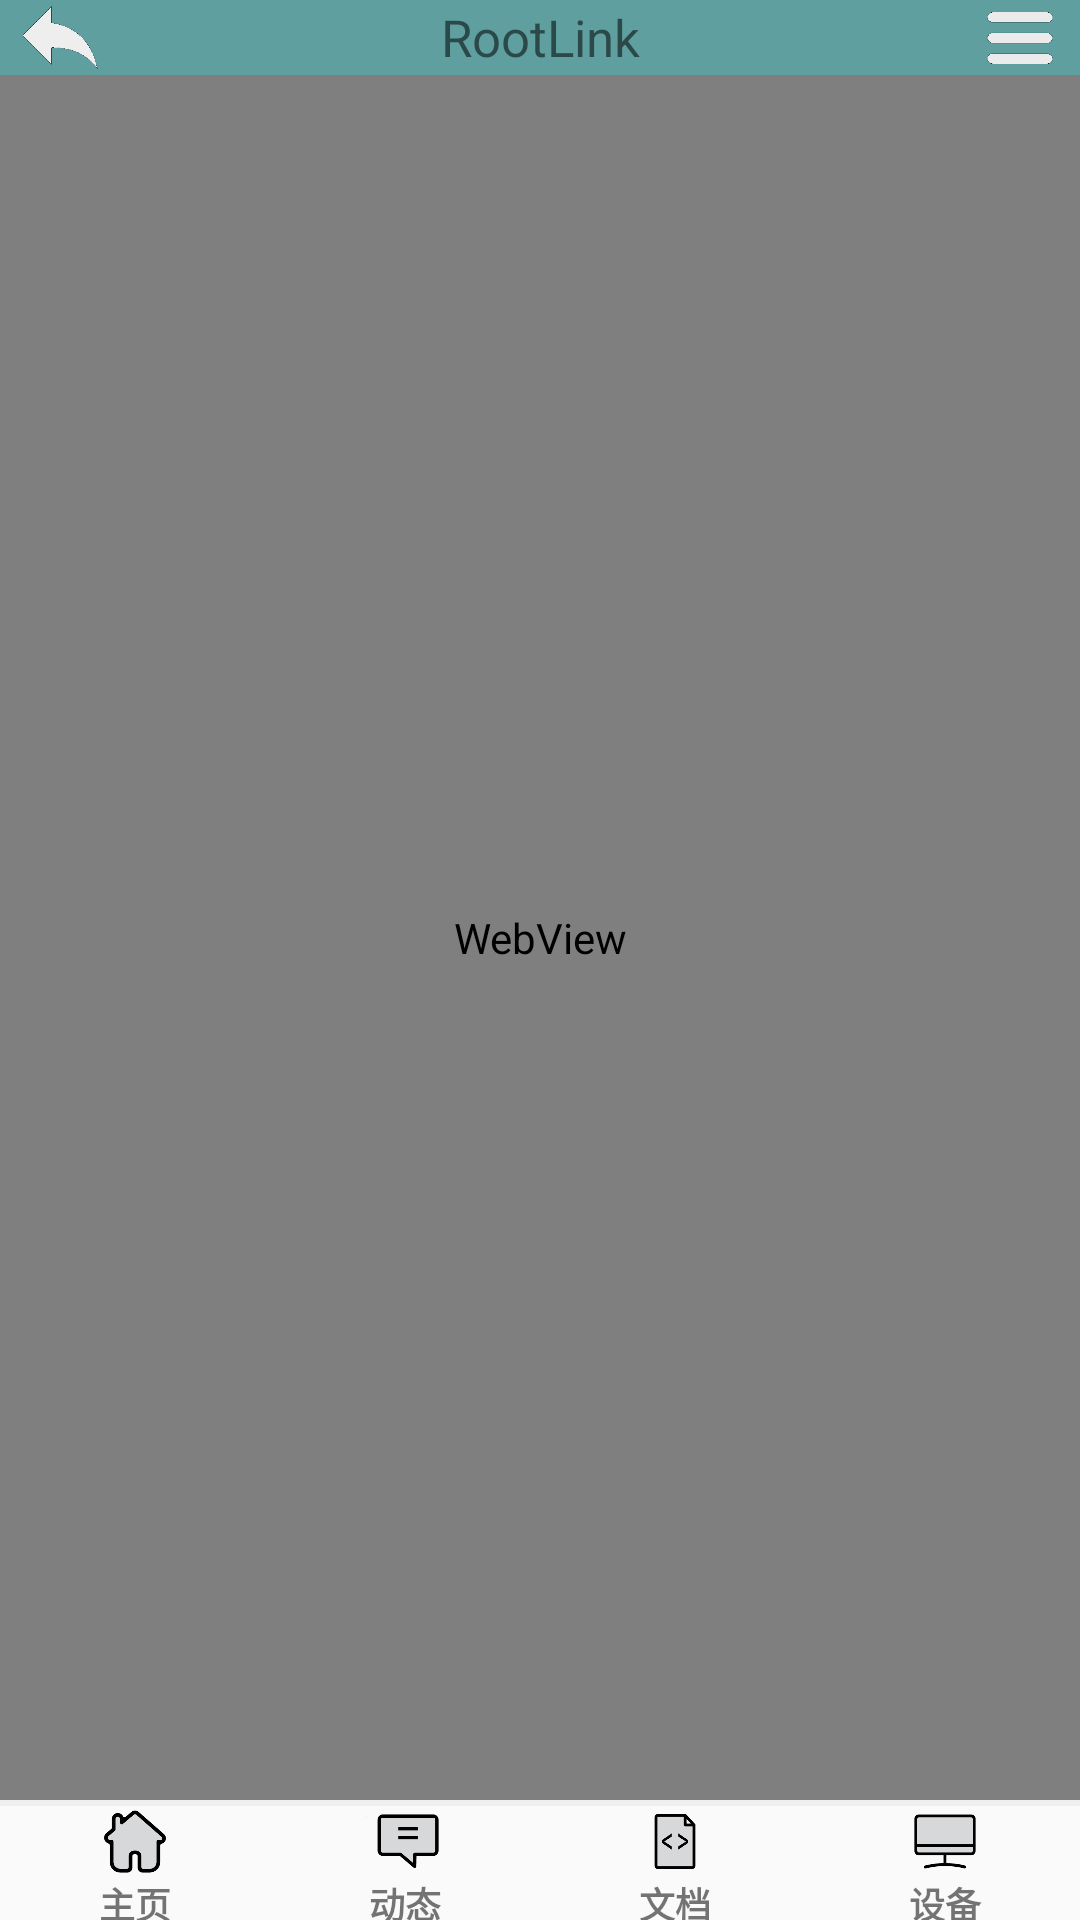

Layout XML and referenced resources for this Android screen:
<!-- AndroidManifest.xml: application theme AppTheme -->
<!-- res/layout/activity_blog.xml -->
<?xml version="1.0" encoding="utf-8"?>
<LinearLayout xmlns:android="http://schemas.android.com/apk/res/android"
    xmlns:app="http://schemas.android.com/apk/res-auto"
    xmlns:tools="http://schemas.android.com/tools"
    android:layout_width="match_parent"
    android:layout_height="match_parent"
    android:orientation="vertical"
    tools:context=".Blog">

    <include layout="@layout/activity_title" />
    <WebView
        android:id="@+id/id_wv_blog"

        android:layout_width="match_parent"
        android:layout_weight="1"
        android:layout_height="0dp">

    </WebView>

    <include layout="@layout/activity_tab" />

</LinearLayout>
<!-- res/layout/activity_title.xml (included above) -->
<?xml version="1.0" encoding="utf-8"?>
<LinearLayout
    xmlns:android="http://schemas.android.com/apk/res/android"
    xmlns:app="http://schemas.android.com/apk/res-auto"
    android:layout_width="match_parent"
    android:orientation="horizontal"
    android:background="@color/colorPrimaryDark"
    android:layout_height="25dp">
    <ImageView
        android:id="@+id/id_iv_title_return"
        android:layout_width="40dp"
        android:src="@drawable/back"
        android:layout_height="match_parent" />
    <TextView
        android:id="@+id/id_tv_tile"
        android:text="@string/app_name"
        android:layout_width="0dp"
        android:layout_weight="1"
        android:gravity="center"
        android:textSize="17sp"
        android:layout_height="match_parent" />
    <ImageView
        android:id="@+id/id_iv_title_home"
        android:layout_width="40dp"
        android:scaleType="centerCrop"
        android:src="@drawable/menu"
        android:layout_height="match_parent" />

</LinearLayout>
<!-- res/layout/activity_tab.xml (included above) -->
<?xml version="1.0" encoding="utf-8"?>
<LinearLayout
    xmlns:android="http://schemas.android.com/apk/res/android"
    android:layout_width="match_parent"
    android:orientation="vertical"
    android:layout_height="40dp"
    >

    <View
        android:layout_width="match_parent"
        android:background="@color/gray"
        android:layout_height="2dp" />
    <LinearLayout
        android:layout_width="match_parent"
        android:orientation="horizontal"
        android:layout_height="match_parent">
        <LinearLayout
            android:id="@+id/id_ll_tabLayout1"
            android:layout_width="0dp"
            android:layout_weight="1"
            android:onClick="homeClick"
            android:orientation="vertical"
            android:layout_height="match_parent">
            <ImageView
                android:id="@+id/id_iv_tabImg1"
                android:layout_width="match_parent"
                android:layout_weight="5"
                android:src="@drawable/home_gray"
                android:layout_height="0dp" />
            <TextView
                android:id="@+id/id_tv_tabTv1"
                android:text="@string/home"
                android:textStyle="bold"
                android:textSize="12sp"
                android:gravity="center"
                android:layout_width="match_parent"
                android:layout_weight="3"
                android:layout_height="0dp" />

        </LinearLayout>
        <LinearLayout
            android:id="@+id/id_ll_tabLayout2"
            android:layout_width="0dp"
            android:layout_weight="1"
            android:orientation="vertical"
            android:onClick="messageClick"
            android:layout_height="match_parent">
            <ImageView
                android:id="@+id/id_iv_tabImg2"
                android:layout_width="match_parent"
                android:layout_weight="5"
                android:src="@drawable/message_gray"
                android:layout_height="0dp" />
            <TextView
                android:id="@+id/id_tv_tabTv2"
                android:text="@string/message"
                android:textSize="12sp"
                android:textStyle="bold"
                android:gravity="center"
                android:layout_width="match_parent"
                android:layout_weight="3"
                android:layout_height="0dp" />

        </LinearLayout>
        <LinearLayout
            android:id="@+id/id_ll_tabLayout3"
            android:layout_width="0dp"
            android:layout_weight="1"
            android:orientation="vertical"
            android:onClick="fileClick"
            android:layout_height="match_parent">
            <ImageView
                android:id="@+id/id_iv_tabImg3"
                android:layout_width="match_parent"
                android:layout_weight="5"
                android:src="@drawable/file_gray"
                android:layout_height="0dp" />
            <TextView
                android:id="@+id/id_tv_tabTv3"
                android:text="@string/file"
                android:textStyle="bold"
                android:textSize="12sp"
                android:gravity="center"
                android:layout_width="match_parent"
                android:layout_weight="3"
                android:layout_height="0dp" />

        </LinearLayout>
        <LinearLayout
            android:id="@+id/id_ll_tabLayout4"
            android:layout_width="0dp"
            android:layout_weight="1"
            android:orientation="vertical"
            android:onClick="productClick"
            android:layout_height="match_parent">
            <ImageView
                android:id="@+id/id_iv_tabImg4"
                android:layout_width="match_parent"
                android:layout_weight="5"
                android:src="@drawable/product_gray"
                android:layout_height="0dp" />
            <TextView
                android:id="@+id/id_tv_tabTv4"
                android:text="@string/product"
                android:textSize="12sp"
                android:textStyle="bold"
                android:gravity="center"
                android:layout_width="match_parent"
                android:layout_weight="3"
                android:layout_height="0dp" />

        </LinearLayout>

    </LinearLayout>

</LinearLayout>
<!-- resources referenced by this layout -->
<resources>
  <color name="colorPrimaryDark">#5f9f9f</color>
  <color name="gray">#efefef</color>
  <!-- drawable back: png bitmap (drawable, 1794 bytes) -->
  <!-- drawable file_gray: png bitmap (drawable, 1820 bytes) -->
  <!-- drawable home_gray: png bitmap (drawable, 3409 bytes) -->
  <!-- drawable menu: png bitmap (drawable, 829 bytes) -->
  <!-- drawable message_gray: png bitmap (drawable, 1263 bytes) -->
  <!-- drawable product_gray: png bitmap (drawable, 1544 bytes) -->
  <string name="app_name">RootLink</string>
  <string name="file">文档</string>
  <string name="home">主页</string>
  <string name="message">动态</string>
  <string name="product">设备</string>
  <style name="AppTheme" parent="Theme.AppCompat.Light.NoActionBar">
          
          <item name="colorPrimary">@color/colorPrimary</item>
          <item name="colorPrimaryDark">@color/colorPrimaryDark</item>
          <item name="colorAccent">@color/colorAccent</item>
      </style>
  <color name="colorPrimary">#3f51b5</color>
  <color name="colorAccent">#FF4081</color>
</resources>
